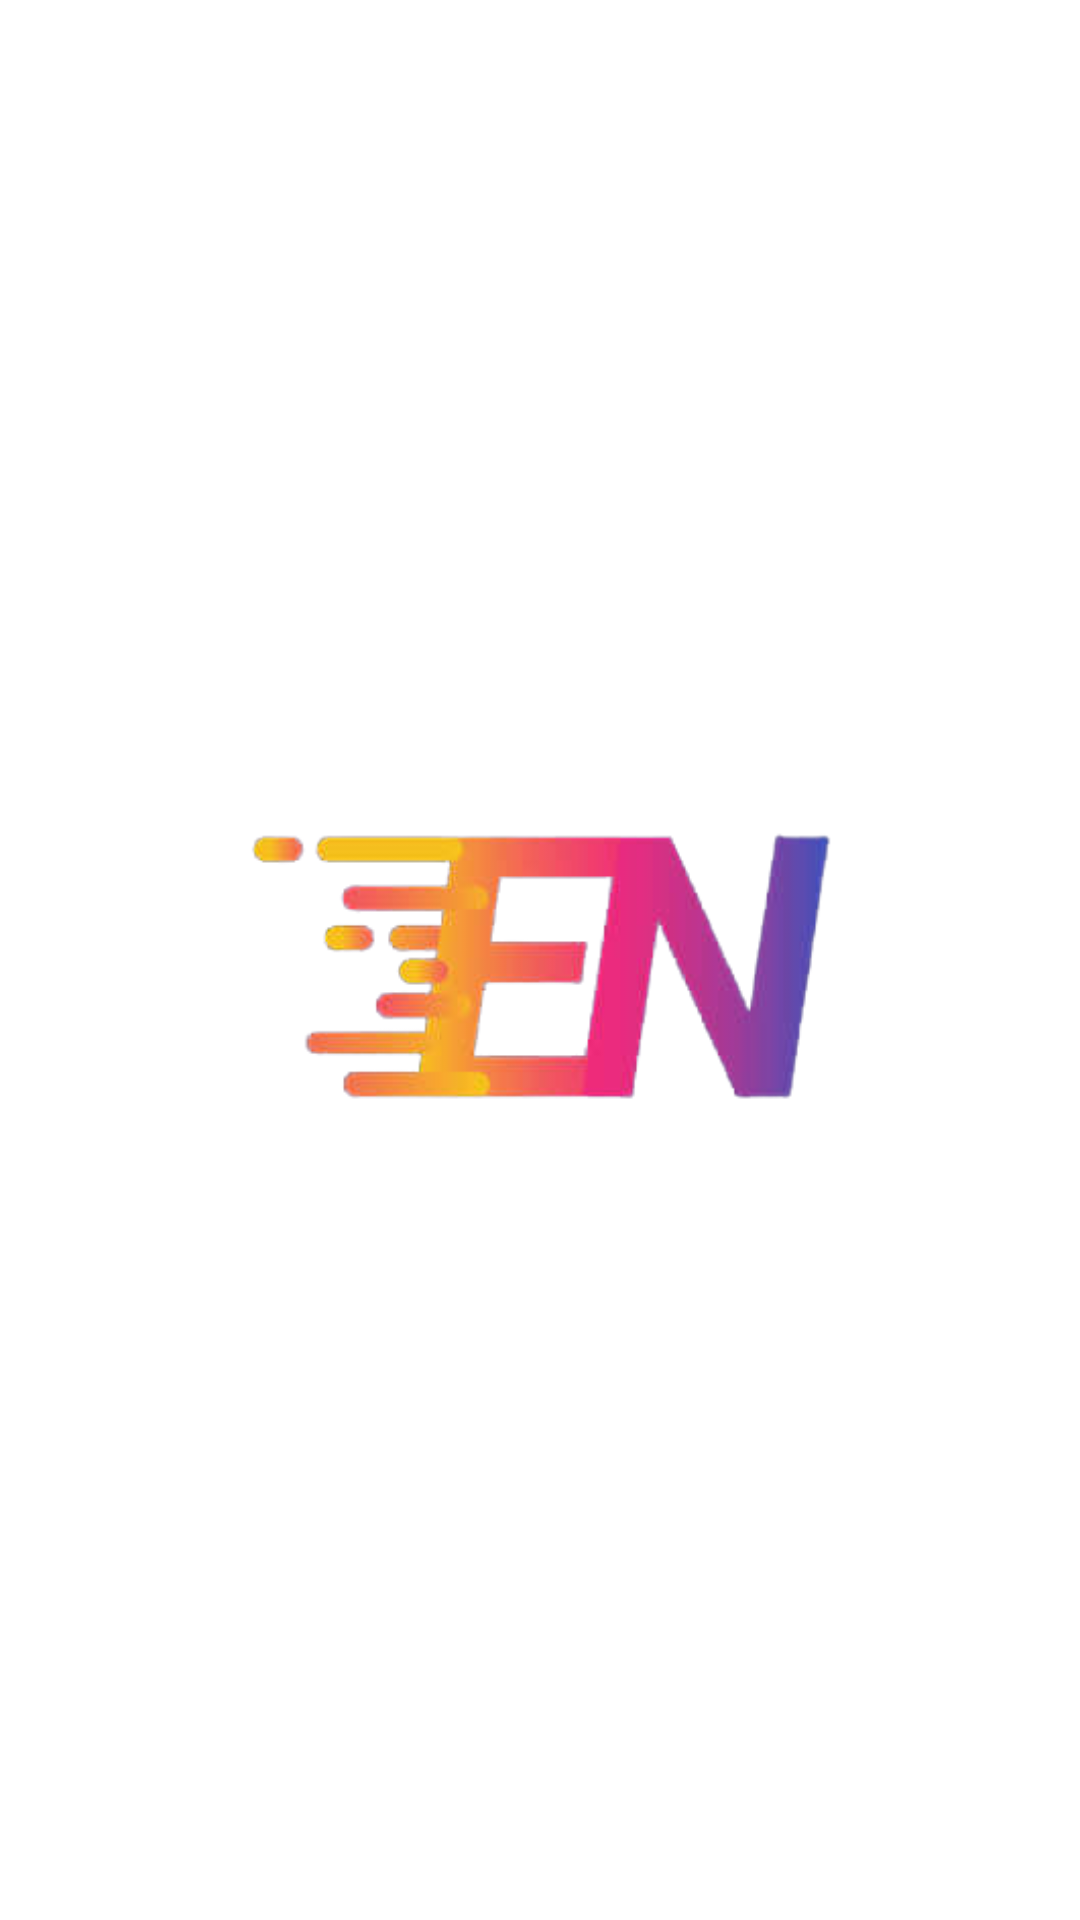

Write the Android layout XML for this screen, with the resource values it uses.
<!-- AndroidManifest.xml: application theme Theme.Food -->
<!-- res/layout/activity_animated_splash.xml -->
<?xml version="1.0" encoding="utf-8"?>
<androidx.constraintlayout.widget.ConstraintLayout xmlns:android="http://schemas.android.com/apk/res/android"
    xmlns:app="http://schemas.android.com/apk/res-auto"
    xmlns:tools="http://schemas.android.com/tools"
    android:layout_width="match_parent"
    android:layout_height="match_parent"
    tools:context=".AnimatedSplashActivity">

    <ImageView
        android:id="@+id/imv_text_logo"
        android:layout_width="200dp"
        android:layout_height="200dp"
        android:src="@drawable/splash_logo"
        app:layout_constraintBottom_toBottomOf="parent"
        app:layout_constraintEnd_toEndOf="parent"
        app:layout_constraintStart_toStartOf="parent"
        app:layout_constraintTop_toTopOf="parent" />

</androidx.constraintlayout.widget.ConstraintLayout>
<!-- resources referenced by this layout -->
<resources>
  <!-- drawable splash_logo: png bitmap (drawable, 30032 bytes) -->
  <style name="Theme.Food" parent="Theme.MaterialComponents.Light.NoActionBar">
          
          <item name="colorPrimary">@color/primary</item>
          <item name="colorPrimaryVariant">@color/primary</item>
          <item name="colorOnPrimary">@color/white</item>
          
          <item name="colorSecondary">@color/teal_200</item>
          <item name="colorSecondaryVariant">@color/teal_700</item>
          <item name="colorOnSecondary">@color/black</item>
          
          <item name="android:statusBarColor" tools:targetApi="l">?attr/colorPrimaryVariant</item>
          
      </style>
  <color name="primary">#FFD563</color>
  <color name="white">#FFFFFFFF</color>
  <color name="teal_200">#FF03DAC5</color>
  <color name="teal_700">#FF018786</color>
  <color name="black">#FF000000</color>
</resources>
